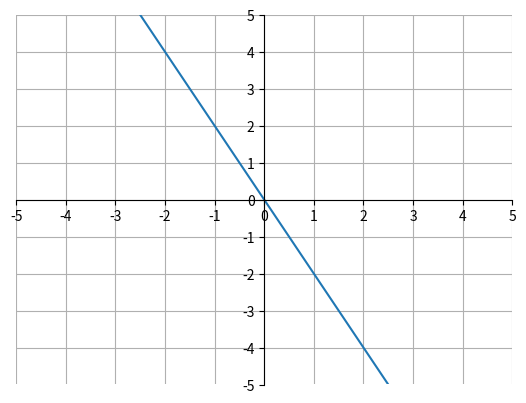

Reproduce this figure in Python.
import matplotlib.pyplot as plt
import numpy as np

x = np.arange(-5, 6, 1)
y = -2*x

ax = plt.gca()
ax.spines['top'].set_color('none')
ax.spines['left'].set_position('zero')
ax.spines['right'].set_color('none')
ax.spines['bottom'].set_position('zero')

plt.xlim(-5, 5)
plt.ylim(-5, 5)
plt.xticks(np.arange(min(x), max(x)+1, 1.0))
plt.yticks(np.arange(-5, 5+1, 1.0))
plt.plot(x, y)
plt.grid(True)
plt.show()